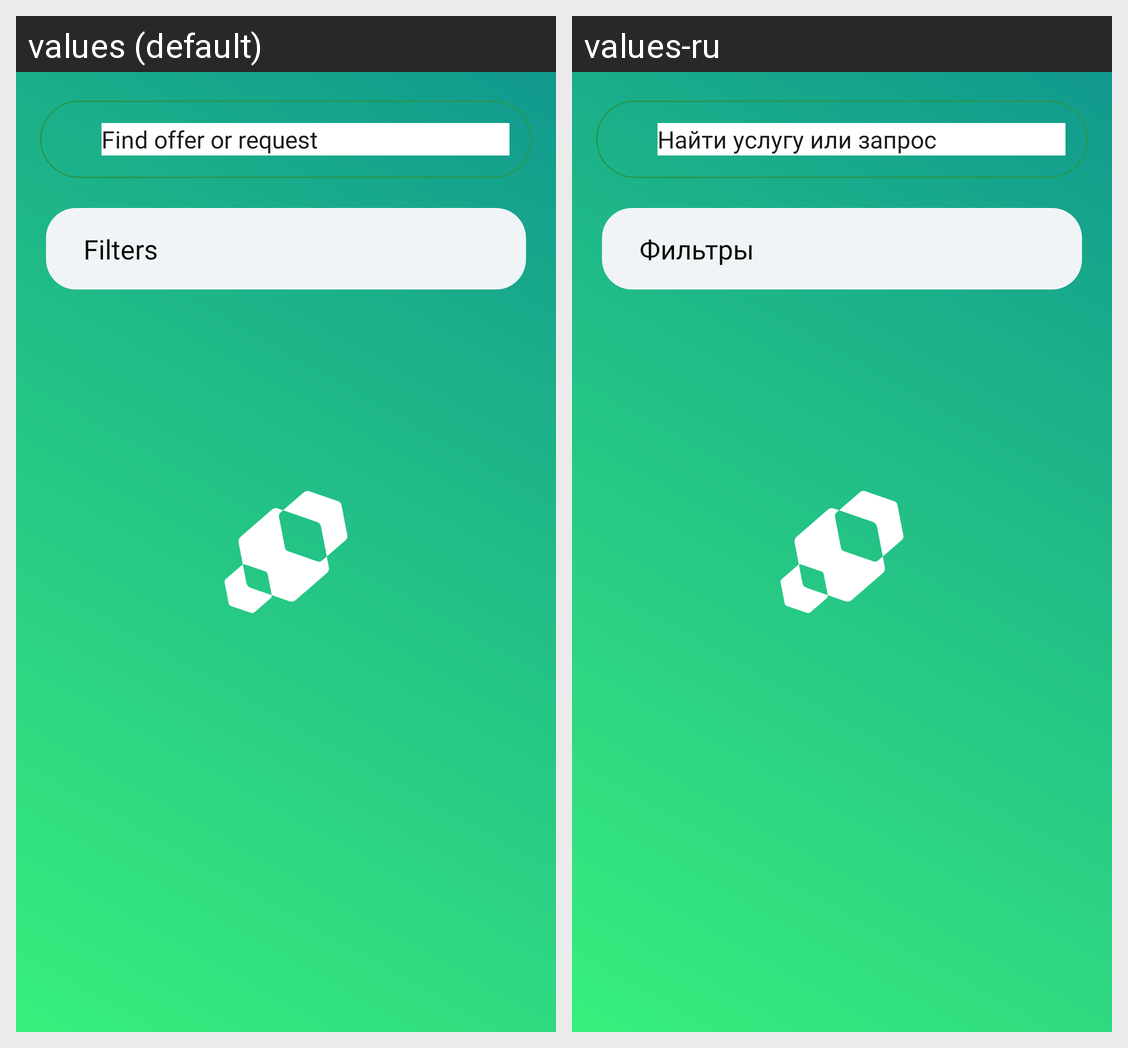

The Android screen above is rendered under two locales of the same app. Produce the string resources it draws, with the default and per-locale values.
Android screen res/layout/fragment_main__search.xml rendered under 2 locales, left to right: values (default), values-ru. Device: Nexus 5 (rendered at 1080×1920; each locale shown at half size, 540×960, under a caption strip naming it); theme splashScreenTheme.
Strings drawn on this screen, with the default value and each locale's value (text and hints the layout hard-codes, and strings that could not be matched under every locale, appear in the picture but are not listed):

find_offer_or_request
  values: Find offer or request
  values-ru: Найти услугу или запрос

fragment_main__filters_title_tv
  values: Filters
  values-ru: Фильтры
